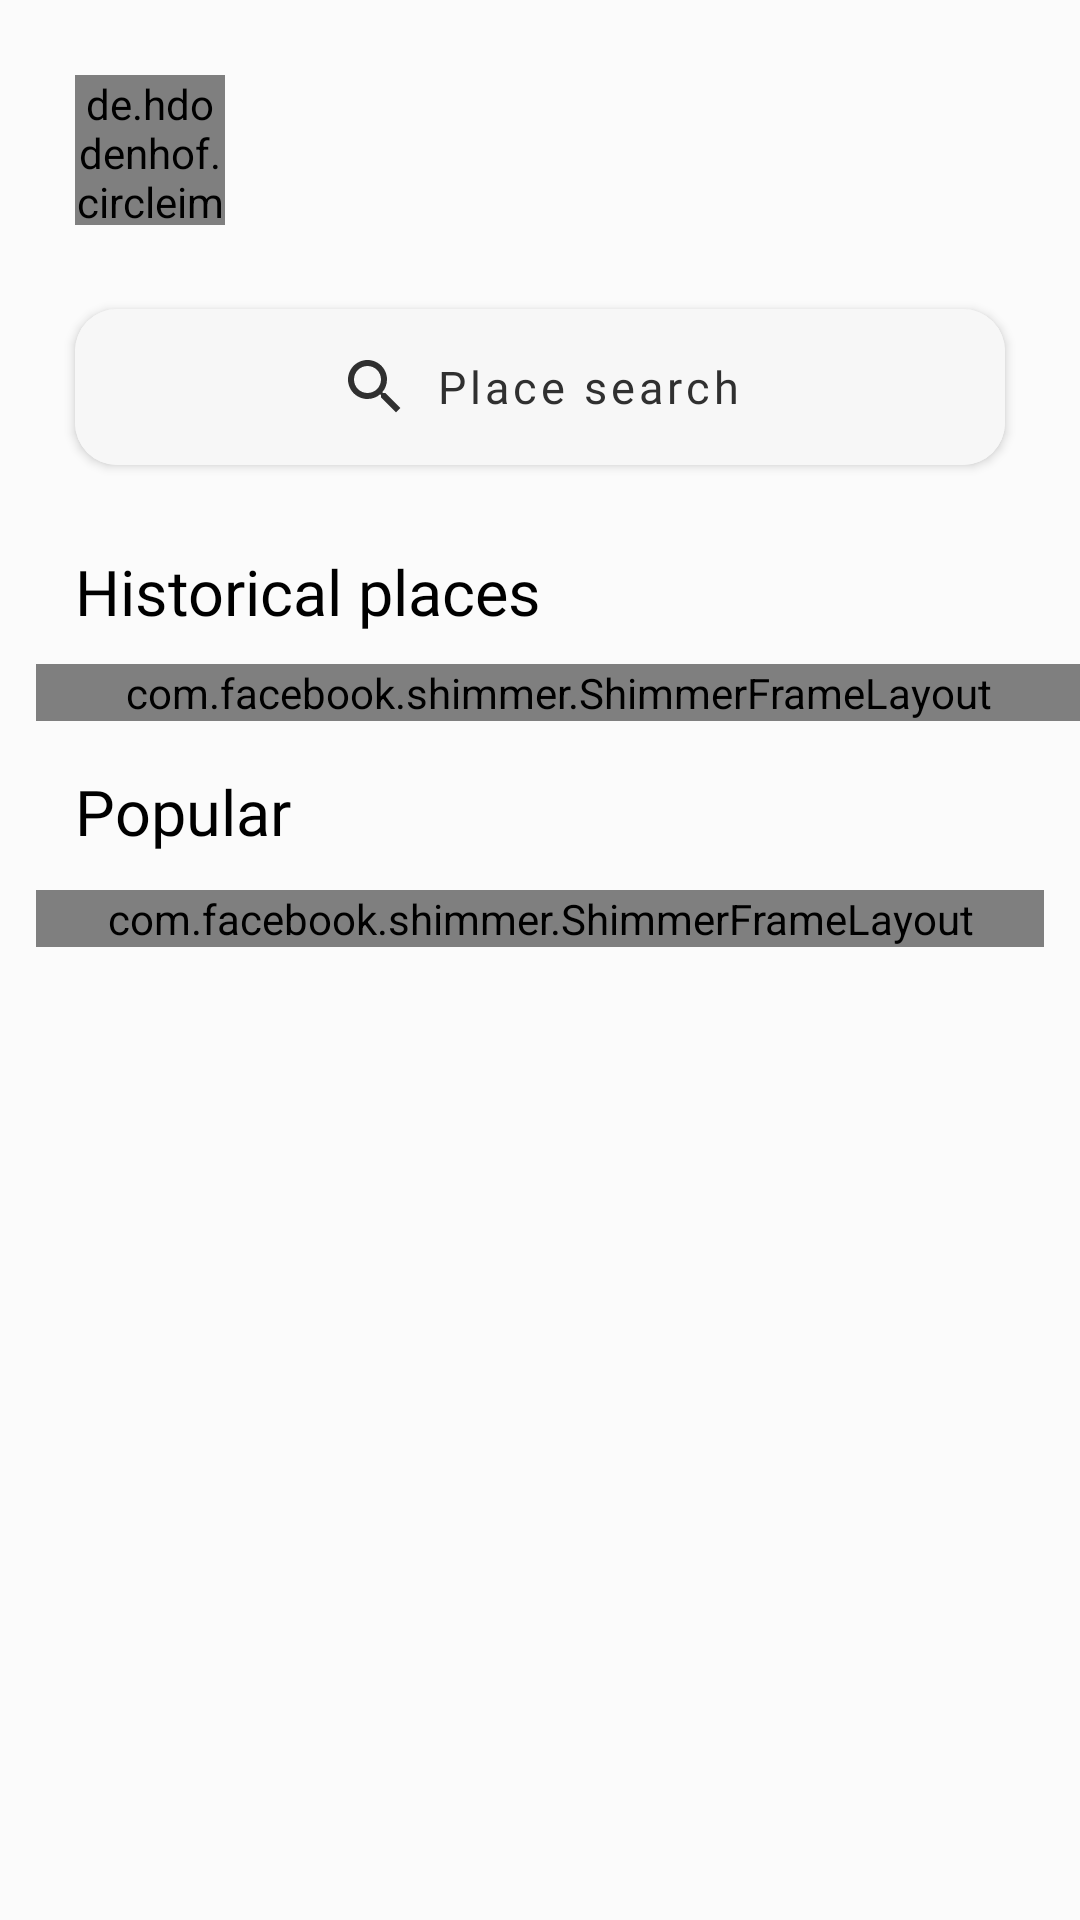

Produce the Android XML layout that renders to this screen, including the resource entries it uses.
<!-- AndroidManifest.xml: application theme AppTheme.Launcher -->
<!-- res/layout/fragment_home.xml -->
<?xml version="1.0" encoding="utf-8"?>
<androidx.core.widget.NestedScrollView xmlns:android="http://schemas.android.com/apk/res/android"
    xmlns:app="http://schemas.android.com/apk/res-auto"
    xmlns:tools="http://schemas.android.com/tools"
    android:id="@+id/constraint_layout"
    android:layout_width="match_parent"
    android:layout_height="match_parent"
    android:background="@color/new_white"
    android:fillViewport="true"
    android:overScrollMode="never"
    android:paddingBottom="56dp">

    <androidx.constraintlayout.widget.ConstraintLayout
        android:layout_width="match_parent"
        android:layout_height="wrap_content">

        <de.hdodenhof.circleimageview.CircleImageView
            android:id="@+id/civProfile"
            android:layout_width="50dp"
            android:layout_height="50dp"
            android:layout_marginStart="25dp"
            android:layout_marginTop="25dp"
            android:src="@drawable/ic_man"
            app:layout_constraintStart_toStartOf="parent"
            app:layout_constraintTop_toTopOf="parent" />

        <androidx.appcompat.widget.AppCompatTextView
            android:id="@+id/tv_greeting"
            android:layout_width="wrap_content"
            android:layout_height="wrap_content"
            android:layout_marginStart="8dp"
            android:layout_marginEnd="25dp"
            android:fontFamily="@font/golos_regular"
            android:textColor="@color/new_black"
            android:textSize="17sp"
            app:layout_constraintBottom_toBottomOf="@id/civProfile"
            app:layout_constraintEnd_toEndOf="parent"
            app:layout_constraintHorizontal_bias="0"
            app:layout_constraintStart_toEndOf="@id/civProfile"
            app:layout_constraintTop_toTopOf="@id/civProfile" />

        <com.google.android.material.button.MaterialButton
            android:id="@+id/btn_search"
            android:layout_width="match_parent"
            android:layout_height="wrap_content"
            android:layout_marginStart="25dp"
            android:layout_marginTop="22dp"
            android:layout_marginEnd="25dp"
            android:backgroundTint="#F7F7F7"
            android:elevation="3dp"
            android:fontFamily="@font/golos_regular"
            android:padding="14dp"
            android:text="@string/place_search"
            android:textAllCaps="false"
            android:textColor="@color/new_black"
            android:textSize="15sp"
            app:cornerRadius="14dp"
            app:icon="@drawable/ic_outline_search"
            app:iconGravity="textStart"
            app:iconTint="@color/new_black"
            app:layout_constraintEnd_toEndOf="parent"
            app:layout_constraintStart_toStartOf="parent"
            app:layout_constraintTop_toBottomOf="@id/civProfile" />

        <androidx.appcompat.widget.AppCompatTextView
            android:id="@+id/tv"
            android:layout_width="wrap_content"
            android:layout_height="wrap_content"
            android:layout_marginStart="25dp"
            android:layout_marginTop="22dp"
            android:fontFamily="@font/golos_semi_bold"
            android:text="@string/historical_places"
            android:textColor="@color/black"
            android:textSize="21sp"
            app:layout_constraintStart_toStartOf="parent"
            app:layout_constraintTop_toBottomOf="@id/btn_search" />

        <androidx.recyclerview.widget.RecyclerView
            android:id="@+id/rv_places"
            android:layout_width="match_parent"
            android:layout_height="0dp"
            android:layout_marginStart="12dp"
            android:layout_marginTop="10dp"
            android:clipToPadding="false"
            android:orientation="horizontal"
            android:overScrollMode="never"
            app:layoutManager="androidx.recyclerview.widget.LinearLayoutManager"
            app:layout_constraintEnd_toEndOf="parent"
            app:layout_constraintStart_toStartOf="parent"
            app:layout_constraintTop_toBottomOf="@id/tv"
            tools:listitem="@layout/item_place" />

        <com.facebook.shimmer.ShimmerFrameLayout
            android:id="@+id/shimmerPlaces"
            android:layout_width="match_parent"
            android:layout_height="0dp"
            android:layout_marginStart="12dp"
            android:layout_marginTop="10dp"
            android:orientation="horizontal"
            app:layout_constraintEnd_toEndOf="parent"
            app:layout_constraintStart_toStartOf="parent"
            app:layout_constraintTop_toBottomOf="@id/tv"
            app:shimmer_auto_start="true">

            <androidx.appcompat.widget.LinearLayoutCompat
                android:layout_width="match_parent"
                android:layout_height="wrap_content"
                android:orientation="horizontal">

                <include layout="@layout/shimmer_place_item" />

                <include layout="@layout/shimmer_place_item" />

            </androidx.appcompat.widget.LinearLayoutCompat>

        </com.facebook.shimmer.ShimmerFrameLayout>

        <androidx.appcompat.widget.AppCompatTextView
            android:id="@+id/tv_popular_places"
            android:layout_width="wrap_content"
            android:layout_height="wrap_content"
            android:layout_marginStart="25dp"
            android:layout_marginTop="16dp"
            android:fontFamily="@font/golos_semi_bold"
            android:text="@string/popular"
            android:textColor="@color/black"
            android:textSize="21sp"
            app:layout_constraintStart_toStartOf="parent"
            app:layout_constraintTop_toBottomOf="@id/barrier" />

        <androidx.recyclerview.widget.RecyclerView
            android:id="@+id/rv_popular"
            android:layout_width="match_parent"
            android:layout_height="0dp"
            android:layout_marginStart="12dp"
            android:layout_marginTop="12dp"
            android:layout_marginEnd="12dp"
            android:clipToPadding="false"
            android:orientation="horizontal"
            android:overScrollMode="never"
            app:layoutManager="androidx.recyclerview.widget.LinearLayoutManager"
            app:layout_constraintEnd_toEndOf="parent"
            app:layout_constraintStart_toStartOf="parent"
            app:layout_constraintTop_toBottomOf="@id/tv_popular_places"
            tools:listitem="@layout/item_popular" />

        <com.facebook.shimmer.ShimmerFrameLayout
            android:id="@+id/shimmer_popular"
            android:layout_width="match_parent"
            android:layout_height="0dp"
            android:layout_marginStart="12dp"
            android:layout_marginTop="12dp"
            android:layout_marginEnd="12dp"
            android:orientation="horizontal"
            app:layout_constraintEnd_toEndOf="parent"
            app:layout_constraintStart_toStartOf="parent"
            app:layout_constraintTop_toBottomOf="@id/tv_popular_places"
            app:shimmer_auto_start="true">

            <androidx.appcompat.widget.LinearLayoutCompat
                android:layout_width="match_parent"
                android:layout_height="wrap_content"
                android:orientation="vertical">

                <include layout="@layout/shimmer_popular_item" />

            </androidx.appcompat.widget.LinearLayoutCompat>

        </com.facebook.shimmer.ShimmerFrameLayout>

        <androidx.constraintlayout.widget.Barrier
            android:id="@+id/barrier"
            android:layout_width="wrap_content"
            android:layout_height="wrap_content"
            app:barrierDirection="bottom"
            app:constraint_referenced_ids="rv_places, shimmerPlaces" />

    </androidx.constraintlayout.widget.ConstraintLayout>

</androidx.core.widget.NestedScrollView>
<!-- res/layout/item_place.xml (included above) -->
<?xml version="1.0" encoding="utf-8"?>
<androidx.cardview.widget.CardView xmlns:android="http://schemas.android.com/apk/res/android"
    xmlns:app="http://schemas.android.com/apk/res-auto"
    android:layout_width="wrap_content"
    android:layout_height="wrap_content"
    android:background="@color/new_white"
    app:cardCornerRadius="16dp"
    app:cardElevation="8dp"
    app:cardUseCompatPadding="true">

    <androidx.constraintlayout.widget.ConstraintLayout
        android:layout_width="match_parent"
        android:layout_height="wrap_content">

        <androidx.appcompat.widget.AppCompatImageView
            android:id="@+id/iv_place"
            android:layout_width="280dp"
            android:layout_height="320dp"
            app:layout_constraintEnd_toEndOf="parent"
            app:layout_constraintStart_toStartOf="parent"
            app:layout_constraintTop_toTopOf="parent" />

        <androidx.appcompat.widget.AppCompatTextView
            android:id="@+id/tv_title"
            android:layout_width="wrap_content"
            android:layout_height="wrap_content"
            android:layout_marginStart="16dp"
            android:layout_marginBottom="4dp"
            android:fontFamily="@font/golos_semi_bold"
            android:textColor="@color/new_white"
            android:textSize="18sp"
            app:layout_constraintBottom_toTopOf="@id/iv_location"
            app:layout_constraintStart_toStartOf="parent" />

        <androidx.appcompat.widget.AppCompatImageView
            android:id="@+id/iv_location"
            android:layout_width="20dp"
            android:layout_height="20dp"
            android:layout_marginStart="16dp"
            android:layout_marginBottom="16dp"
            android:background="@drawable/ic_outline_location"
            app:layout_constraintBottom_toBottomOf="parent"
            app:layout_constraintStart_toStartOf="parent" />

        <androidx.appcompat.widget.AppCompatTextView
            android:id="@+id/tv_location"
            android:layout_width="wrap_content"
            android:layout_height="wrap_content"
            android:layout_marginStart="8dp"
            android:fontFamily="@font/golos_semi_bold"
            android:textColor="@color/new_white"
            android:textSize="14sp"
            app:layout_constraintBottom_toBottomOf="@+id/iv_location"
            app:layout_constraintStart_toEndOf="@+id/iv_location"
            app:layout_constraintTop_toTopOf="@+id/iv_location" />

    </androidx.constraintlayout.widget.ConstraintLayout>

</androidx.cardview.widget.CardView>
<!-- res/layout/shimmer_place_item.xml (included above) -->
<?xml version="1.0" encoding="utf-8"?>
<androidx.cardview.widget.CardView xmlns:android="http://schemas.android.com/apk/res/android"
    xmlns:app="http://schemas.android.com/apk/res-auto"
    android:layout_width="wrap_content"
    android:layout_height="wrap_content"
    android:background="@color/new_white"
    app:cardCornerRadius="16dp"
    app:cardElevation="8dp"
    app:cardUseCompatPadding="true">

    <androidx.constraintlayout.widget.ConstraintLayout
        android:layout_width="match_parent"
        android:layout_height="wrap_content">

        <androidx.appcompat.widget.AppCompatImageView
            android:id="@+id/iv_place"
            android:layout_width="280dp"
            android:layout_height="320dp"
            android:background="@color/dark_white"
            app:layout_constraintEnd_toEndOf="parent"
            app:layout_constraintStart_toStartOf="parent"
            app:layout_constraintTop_toTopOf="parent" />

    </androidx.constraintlayout.widget.ConstraintLayout>

</androidx.cardview.widget.CardView>
<!-- res/layout/item_popular.xml (included above) -->
<?xml version="1.0" encoding="utf-8"?>
<androidx.cardview.widget.CardView xmlns:android="http://schemas.android.com/apk/res/android"
    xmlns:app="http://schemas.android.com/apk/res-auto"
    xmlns:tools="http://schemas.android.com/tools"
    android:layout_width="match_parent"
    android:layout_height="wrap_content"
    android:background="@color/new_white"
    app:cardCornerRadius="10dp"
    app:cardElevation="1dp"
    app:cardUseCompatPadding="true">

    <androidx.constraintlayout.widget.ConstraintLayout
        android:layout_width="match_parent"
        android:layout_height="wrap_content"
        android:background="@color/new_white"
        android:padding="12dp">

        <com.makeramen.roundedimageview.RoundedImageView
            android:id="@+id/iv_place"
            android:layout_width="125dp"
            android:layout_height="125dp"
            android:background="@color/white"
            app:layout_constraintStart_toStartOf="parent"
            app:layout_constraintTop_toTopOf="parent"
            app:riv_corner_radius="10dp" />

        <androidx.appcompat.widget.AppCompatTextView
            android:id="@+id/tv_title"
            android:layout_width="0dp"
            android:layout_height="wrap_content"
            android:layout_marginStart="8dp"
            android:layout_marginEnd="8dp"
            android:fontFamily="@font/golos_medium"
            android:textColor="@color/new_black"
            android:textSize="15sp"
            app:layout_constraintBottom_toTopOf="@+id/tv_description"
            app:layout_constraintEnd_toEndOf="parent"
            app:layout_constraintHorizontal_bias="0"
            app:layout_constraintStart_toEndOf="@+id/iv_place"
            app:layout_constraintTop_toTopOf="parent"
            app:layout_constraintVertical_chainStyle="packed" />

        <androidx.appcompat.widget.AppCompatTextView
            android:id="@+id/tv_description"
            android:layout_width="0dp"
            android:layout_height="wrap_content"
            android:layout_marginStart="8dp"
            android:layout_marginTop="4dp"
            android:layout_marginEnd="8dp"
            android:fontFamily="@font/golos_regular"
            android:textSize="12sp"
            app:layout_constraintBottom_toBottomOf="parent"
            app:layout_constraintEnd_toEndOf="parent"
            app:layout_constraintHorizontal_bias="0"
            app:layout_constraintStart_toEndOf="@+id/iv_place"
            app:layout_constraintTop_toBottomOf="@+id/tv_title" />

    </androidx.constraintlayout.widget.ConstraintLayout>

</androidx.cardview.widget.CardView>
<!-- res/layout/shimmer_popular_item.xml (included above) -->
<?xml version="1.0" encoding="utf-8"?>
<androidx.constraintlayout.widget.ConstraintLayout xmlns:android="http://schemas.android.com/apk/res/android"
    xmlns:app="http://schemas.android.com/apk/res-auto"
    xmlns:tools="http://schemas.android.com/tools"
    android:layout_width="match_parent"
    android:layout_height="wrap_content">

    <androidx.cardview.widget.CardView
        android:layout_width="match_parent"
        android:layout_height="wrap_content"
        app:cardCornerRadius="16dp"
        app:cardElevation="8dp"
        app:cardUseCompatPadding="true"
        app:layout_constraintEnd_toEndOf="parent"
        app:layout_constraintStart_toStartOf="parent"
        app:layout_constraintTop_toTopOf="parent">

        <androidx.constraintlayout.widget.ConstraintLayout
            android:layout_width="match_parent"
            android:layout_height="wrap_content">

            <androidx.appcompat.widget.AppCompatImageView
                android:id="@+id/image_view"
                android:layout_width="match_parent"
                android:layout_height="170dp"
                android:background="@color/dark_white"
                app:layout_constraintEnd_toEndOf="parent"
                app:layout_constraintStart_toStartOf="parent"
                app:layout_constraintTop_toTopOf="parent" />

        </androidx.constraintlayout.widget.ConstraintLayout>

    </androidx.cardview.widget.CardView>

</androidx.constraintlayout.widget.ConstraintLayout>
<!-- resources referenced by this layout -->
<resources>
  <color name="black">#FF000000</color>
  <color name="dark_white">#CCCCCC</color>
  <color name="new_black">#303030</color>
  <color name="new_white">#FBFBFB</color>
  <color name="white">#FFFFFFFF</color>
  
      // Custom
  <!-- drawable ic_outline_location (drawable) -->
  <vector xmlns:android="http://schemas.android.com/apk/res/android"
      android:width="24dp"
      android:height="24dp"
      android:viewportWidth="24"
      android:viewportHeight="24">
    <path
        android:fillColor="@color/new_white"
        android:pathData="M12,2C8.13,2 5,5.13 5,9c0,5.25 7,13 7,13s7,-7.75 7,-13c0,-3.87 -3.13,-7 -7,-7zM7,9c0,-2.76 2.24,-5 5,-5s5,2.24 5,5c0,2.88 -2.88,7.19 -5,9.88C9.92,16.21 7,11.85 7,9z"/>
    <path
        android:fillColor="@color/new_white"
        android:pathData="M12,9m-2.5,0a2.5,2.5 0,1 1,5 0a2.5,2.5 0,1 1,-5 0"/>
  </vector>
  <!-- drawable ic_outline_search (drawable) -->
  <vector xmlns:android="http://schemas.android.com/apk/res/android"
      android:width="24dp"
      android:height="24dp"
      android:viewportWidth="24"
      android:viewportHeight="24">
    <path
        android:fillColor="@color/new_white"
        android:pathData="M15.5,14h-0.79l-0.28,-0.27C15.41,12.59 16,11.11 16,9.5 16,5.91 13.09,3 9.5,3S3,5.91 3,9.5 5.91,16 9.5,16c1.61,0 3.09,-0.59 4.23,-1.57l0.27,0.28v0.79l5,4.99L20.49,19l-4.99,-5zM9.5,14C7.01,14 5,11.99 5,9.5S7.01,5 9.5,5 14,7.01 14,9.5 11.99,14 9.5,14z"/>
  </vector>
  <string name="historical_places">Historical places</string>
  <string name="place_search">Place search</string>
  
      // Favorite page
  <string name="popular">Popular</string>
  <style name="AppTheme.Launcher" parent="Theme.CityGuide">
          <item name="android:windowBackground">@drawable/ic_splash</item>
      </style>
  <style name="Theme.CityGuide" parent="Theme.MaterialComponents.DayNight.NoActionBar">
          
          <item name="colorPrimary">@color/new_black</item>
          <item name="colorPrimaryVariant">@color/new_white</item>
          <item name="colorOnPrimary">@color/new_white</item>
  
          
          <item name="colorSecondary">@color/new_black</item>
          <item name="colorSecondaryVariant">@color/new_black</item>
          <item name="colorOnSecondary">@color/new_black</item>
  
          
          <item name="android:statusBarColor">?attr/colorPrimaryVariant</item>
          <item name="android:windowLightStatusBar">true</item>
          <item name="android:navigationBarColor">@color/new_white</item>
      </style>
  <!-- drawable ic_splash: vector/xml drawable (drawable, 20892 chars, omitted) -->
</resources>
